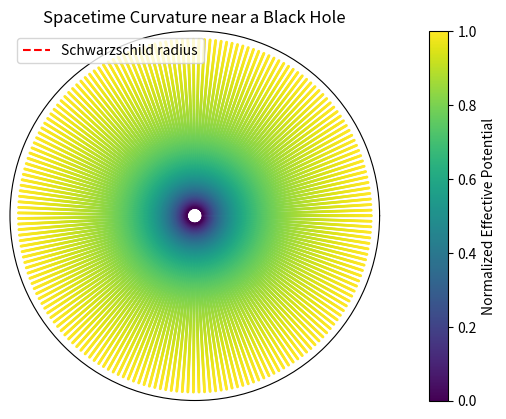

Source code (Python):
import numpy as np
import matplotlib.pyplot as plt

# Parameters
mass = 1.0
G = 1.0
c = 1.0

# Schwarzschild radius
rs = 2 * G * mass / c**2

# Define grid of polar coordinates
r = np.linspace(rs * 1.001, 5 * rs, 200)
theta = np.linspace(0, 2 * np.pi, 200)

R, Theta = np.meshgrid(r, theta)

# Calculate the effective potential for each grid point
V_eff = -G * mass / R - 0.5 * G**2 * mass**2 / (R * c**2)

# Normalize the effective potential
V_eff_norm = (V_eff - V_eff.min()) / (V_eff.max() - V_eff.min())

# Plot the spacetime curvature
fig, ax = plt.subplots(subplot_kw={'projection': 'polar'})
scatter = ax.scatter(Theta, R, c=V_eff_norm, cmap='viridis', s=1)

# Mark the Schwarzschild radius
ax.plot([0, 2 * np.pi], [rs, rs], 'r--', label='Schwarzschild radius')

ax.set_title("Spacetime Curvature near a Black Hole")
ax.set_rticks([])
ax.set_xticks([])
ax.set_yticklabels([])
ax.legend()

# Optional: Add a colorbar
cbar = plt.colorbar(scatter, ax=ax, pad=0.1)
cbar.set_label('Normalized Effective Potential')

plt.show()
